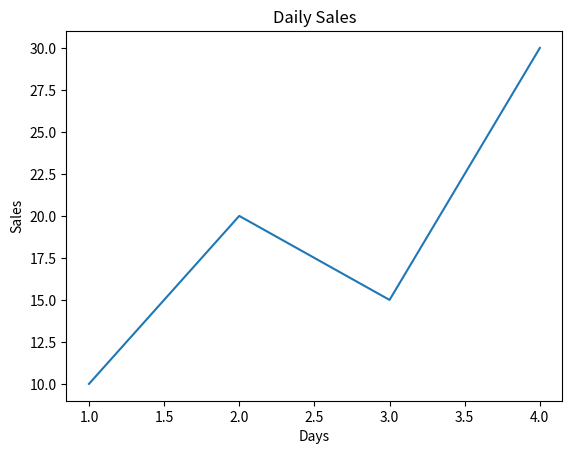

Python code for this plot:
import matplotlib.pyplot as plt

x = [1, 2, 3, 4]
y = [10, 20, 15, 30]

plt.plot(x, y)
plt.xlabel("Days")
plt.ylabel("Sales")
plt.title("Daily Sales")
plt.show()
